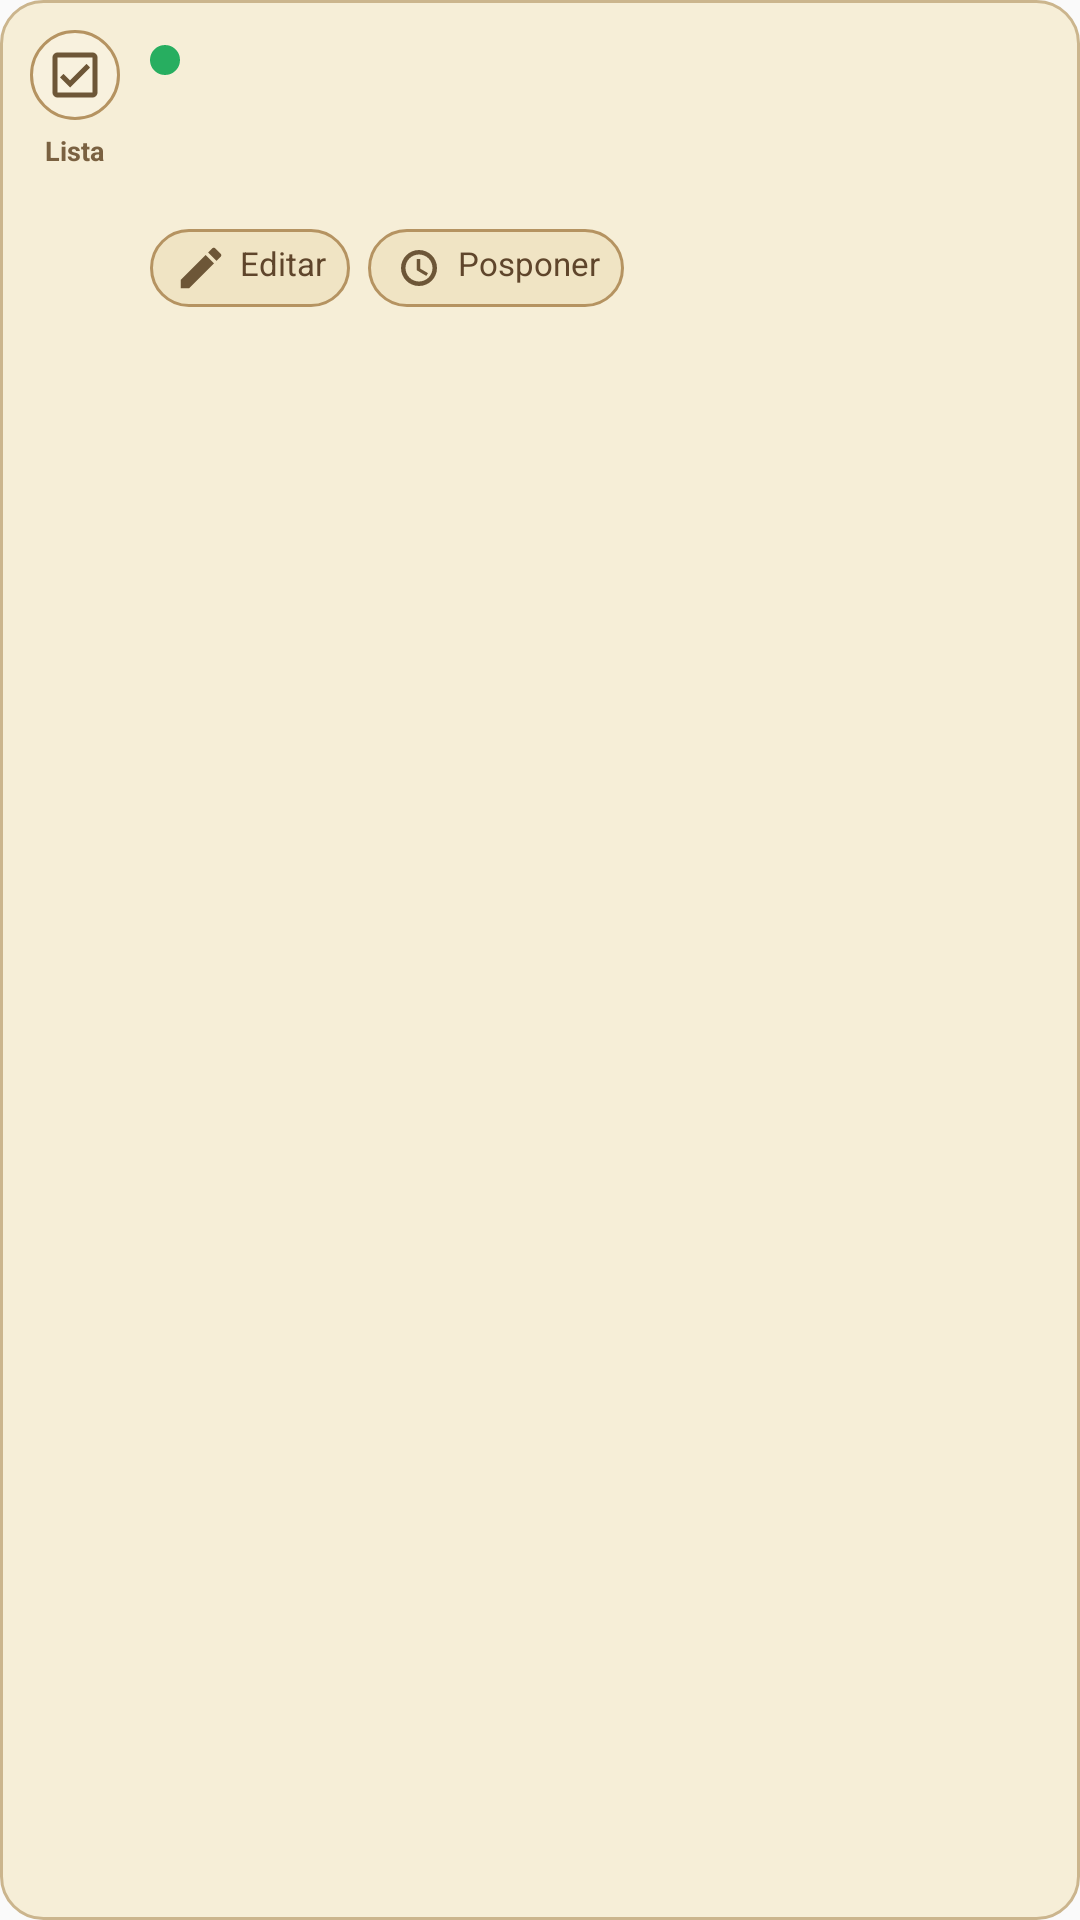

Write the Android layout XML for this screen, with the resource values it uses.
<!-- AndroidManifest.xml: application theme Theme.AppLimpieza -->
<!-- res/layout/widget_today_item_compact.xml -->
<?xml version="1.0" encoding="utf-8"?>
<LinearLayout xmlns:android="http://schemas.android.com/apk/res/android"
    android:id="@+id/widget_row_root"
    android:layout_width="match_parent"
    android:layout_height="wrap_content"
    android:background="@drawable/bg_widget_today_row"
    android:gravity="top"
    android:orientation="horizontal"
    android:padding="10dp">

    <LinearLayout
        android:id="@+id/widget_row_check_container"
        android:layout_width="wrap_content"
        android:layout_height="wrap_content"
        android:layout_marginEnd="10dp"
        android:gravity="center_horizontal"
        android:orientation="vertical">

        <ImageView
            android:id="@+id/widget_row_check"
            android:layout_width="30dp"
            android:layout_height="30dp"
            android:background="@drawable/bg_widget_today_check_pending"
            android:contentDescription="@string/checkbox_task_description"
            android:padding="5dp"
            android:src="@drawable/ic_widget_check" />

        <TextView
            android:id="@+id/widget_row_check_label"
            android:layout_width="wrap_content"
            android:layout_height="wrap_content"
            android:layout_marginTop="4dp"
            android:text="@string/widget_today_check_ready"
            android:textColor="#7A6141"
            android:textSize="9sp"
            android:textStyle="bold" />
    </LinearLayout>

    <LinearLayout
        android:layout_width="0dp"
        android:layout_height="wrap_content"
        android:layout_weight="1"
        android:orientation="vertical">

        <LinearLayout
            android:layout_width="match_parent"
            android:layout_height="wrap_content"
            android:gravity="center_vertical"
            android:orientation="horizontal">

            <ImageView
                android:id="@+id/widget_row_status_dot"
                android:layout_width="10dp"
                android:layout_height="10dp"
                android:layout_marginEnd="8dp"
                android:contentDescription="@null"
                android:src="@drawable/widget_status_ok" />

            <TextView
                android:id="@+id/widget_row_title"
                android:layout_width="0dp"
                android:layout_height="wrap_content"
                android:layout_weight="1"
                android:ellipsize="end"
                android:maxLines="1"
                android:textColor="#3D2B1E"
                android:textSize="15sp"
                android:textStyle="bold" />
        </LinearLayout>

        <TextView
            android:id="@+id/widget_row_subtitle"
            android:layout_width="match_parent"
            android:layout_height="wrap_content"
            android:layout_marginTop="3dp"
            android:ellipsize="end"
            android:maxLines="2"
            android:textColor="#655238"
            android:textSize="12sp" />

        <TextView
            android:id="@+id/widget_row_meta"
            android:layout_width="match_parent"
            android:layout_height="wrap_content"
            android:layout_marginTop="4dp"
            android:ellipsize="end"
            android:maxLines="2"
            android:textColor="#7A6141"
            android:textSize="11sp" />

        <TextView
            android:id="@+id/widget_row_last_modified"
            android:layout_width="match_parent"
            android:layout_height="wrap_content"
            android:layout_marginTop="4dp"
            android:textColor="#8A7050"
            android:textSize="10sp"
            android:visibility="gone" />

        <LinearLayout
            android:layout_width="wrap_content"
            android:layout_height="wrap_content"
            android:layout_marginTop="8dp"
            android:orientation="horizontal">

            <TextView
                android:id="@+id/widget_row_edit"
                android:layout_width="wrap_content"
                android:layout_height="wrap_content"
                android:background="@drawable/bg_widget_today_action_selector"
                android:drawableStart="@drawable/ic_widget_edit"
                android:drawablePadding="4dp"
                android:paddingHorizontal="8dp"
                android:paddingVertical="4dp"
                android:text="@string/today_action_edit"
                android:textColor="#5F452B"
                android:textSize="11sp" />

            <TextView
                android:id="@+id/widget_row_postpone"
                android:layout_width="wrap_content"
                android:layout_height="wrap_content"
                android:layout_marginStart="6dp"
                android:background="@drawable/bg_widget_today_action_selector"
                android:drawableStart="@drawable/ic_widget_postpone"
                android:drawablePadding="4dp"
                android:paddingHorizontal="8dp"
                android:paddingVertical="4dp"
                android:text="@string/today_action_postpone"
                android:textColor="#5F452B"
                android:textSize="11sp" />
        </LinearLayout>
    </LinearLayout>

</LinearLayout>
<!-- resources referenced by this layout -->
<resources>
  <!-- drawable bg_widget_today_action_selector (drawable) -->
  <?xml version="1.0" encoding="utf-8"?>
  <selector xmlns:android="http://schemas.android.com/apk/res/android">
      <item android:state_pressed="true">
          <shape android:shape="rectangle">
              <solid android:color="#E2D2A9" />
              <stroke
                  android:width="1dp"
                  android:color="#9F7A48" />
              <corners android:radius="999dp" />
          </shape>
      </item>
      <item android:drawable="@drawable/bg_widget_today_action" />
  </selector>
  <!-- drawable bg_widget_today_row (drawable) -->
  <?xml version="1.0" encoding="utf-8"?>
  <shape xmlns:android="http://schemas.android.com/apk/res/android"
      android:shape="rectangle">
      <solid android:color="#F6EED7" />
      <stroke
          android:width="1dp"
          android:color="#CBB58D" />
      <corners android:radius="14dp" />
  </shape>
  <!-- drawable ic_widget_check (drawable) -->
  <?xml version="1.0" encoding="utf-8"?>
  <vector xmlns:android="http://schemas.android.com/apk/res/android"
      android:width="24dp"
      android:height="24dp"
      android:viewportWidth="24"
      android:viewportHeight="24">
      <path
          android:fillColor="#6D5637"
          android:pathData="M19,3H5C3.9,3 3,3.9 3,5v14c0,1.1 0.9,2 2,2h14c1.1,0 2,-0.9 2,-2V5c0,-1.1 -0.9,-2 -2,-2zM19,19H5V5h14v14z" />
      <path
          android:fillColor="#6D5637"
          android:pathData="M10,17l-4,-4 1.41,-1.41L10,14.17l6.59,-6.59L18,9l-8,8z" />
  </vector>
  <!-- drawable ic_widget_edit (drawable) -->
  <?xml version="1.0" encoding="utf-8"?>
  <vector xmlns:android="http://schemas.android.com/apk/res/android"
      android:width="18dp"
      android:height="18dp"
      android:viewportWidth="24"
      android:viewportHeight="24">
      <path
          android:fillColor="#6D5637"
          android:pathData="M3,17.25V21h3.75L17.81,9.94l-3.75,-3.75L3,17.25zM20.71,7.04c0.39,-0.39 0.39,-1.02 0,-1.41l-2.34,-2.34c-0.39,-0.39 -1.02,-0.39 -1.41,0l-1.83,1.83l3.75,3.75l1.83,-1.83z" />
  </vector>
  <!-- drawable ic_widget_postpone (drawable) -->
  <?xml version="1.0" encoding="utf-8"?>
  <vector xmlns:android="http://schemas.android.com/apk/res/android"
      android:width="18dp"
      android:height="18dp"
      android:viewportWidth="24"
      android:viewportHeight="24">
      <path
          android:fillColor="#6D5637"
          android:pathData="M12,4C7.58,4 4,7.58 4,12s3.58,8 8,8s8,-3.58 8,-8S16.42,4 12,4zM12,18c-3.31,0 -6,-2.69 -6,-6s2.69,-6 6,-6s6,2.69 6,6s-2.69,6 -6,6z" />
      <path
          android:fillColor="#6D5637"
          android:pathData="M12.5,8H11v5l4.25,2.52l0.75,-1.23l-3.5,-2.04V8z" />
  </vector>
  <!-- drawable widget_status_ok (drawable) -->
  <?xml version="1.0" encoding="utf-8"?>
  <shape xmlns:android="http://schemas.android.com/apk/res/android"
      android:shape="oval">
      <size
          android:width="10dp"
          android:height="10dp" />
      <solid android:color="#27AE60" />
  </shape>
  <string name="checkbox_task_description">Marcar tarea completada</string>
  <string name="today_action_edit">Editar</string>
  <string name="today_action_postpone">Posponer</string>
  <string name="widget_today_check_ready">Lista</string>
  <style name="Theme.AppLimpieza" parent="android:Theme.Material.Light.NoActionBar" />
  <!-- drawable bg_widget_today_action (drawable) -->
  <?xml version="1.0" encoding="utf-8"?>
  <shape xmlns:android="http://schemas.android.com/apk/res/android"
      android:shape="rectangle">
      <solid android:color="#F0E4C4" />
      <stroke
          android:width="1dp"
          android:color="#B59361" />
      <corners android:radius="999dp" />
  </shape>
</resources>
